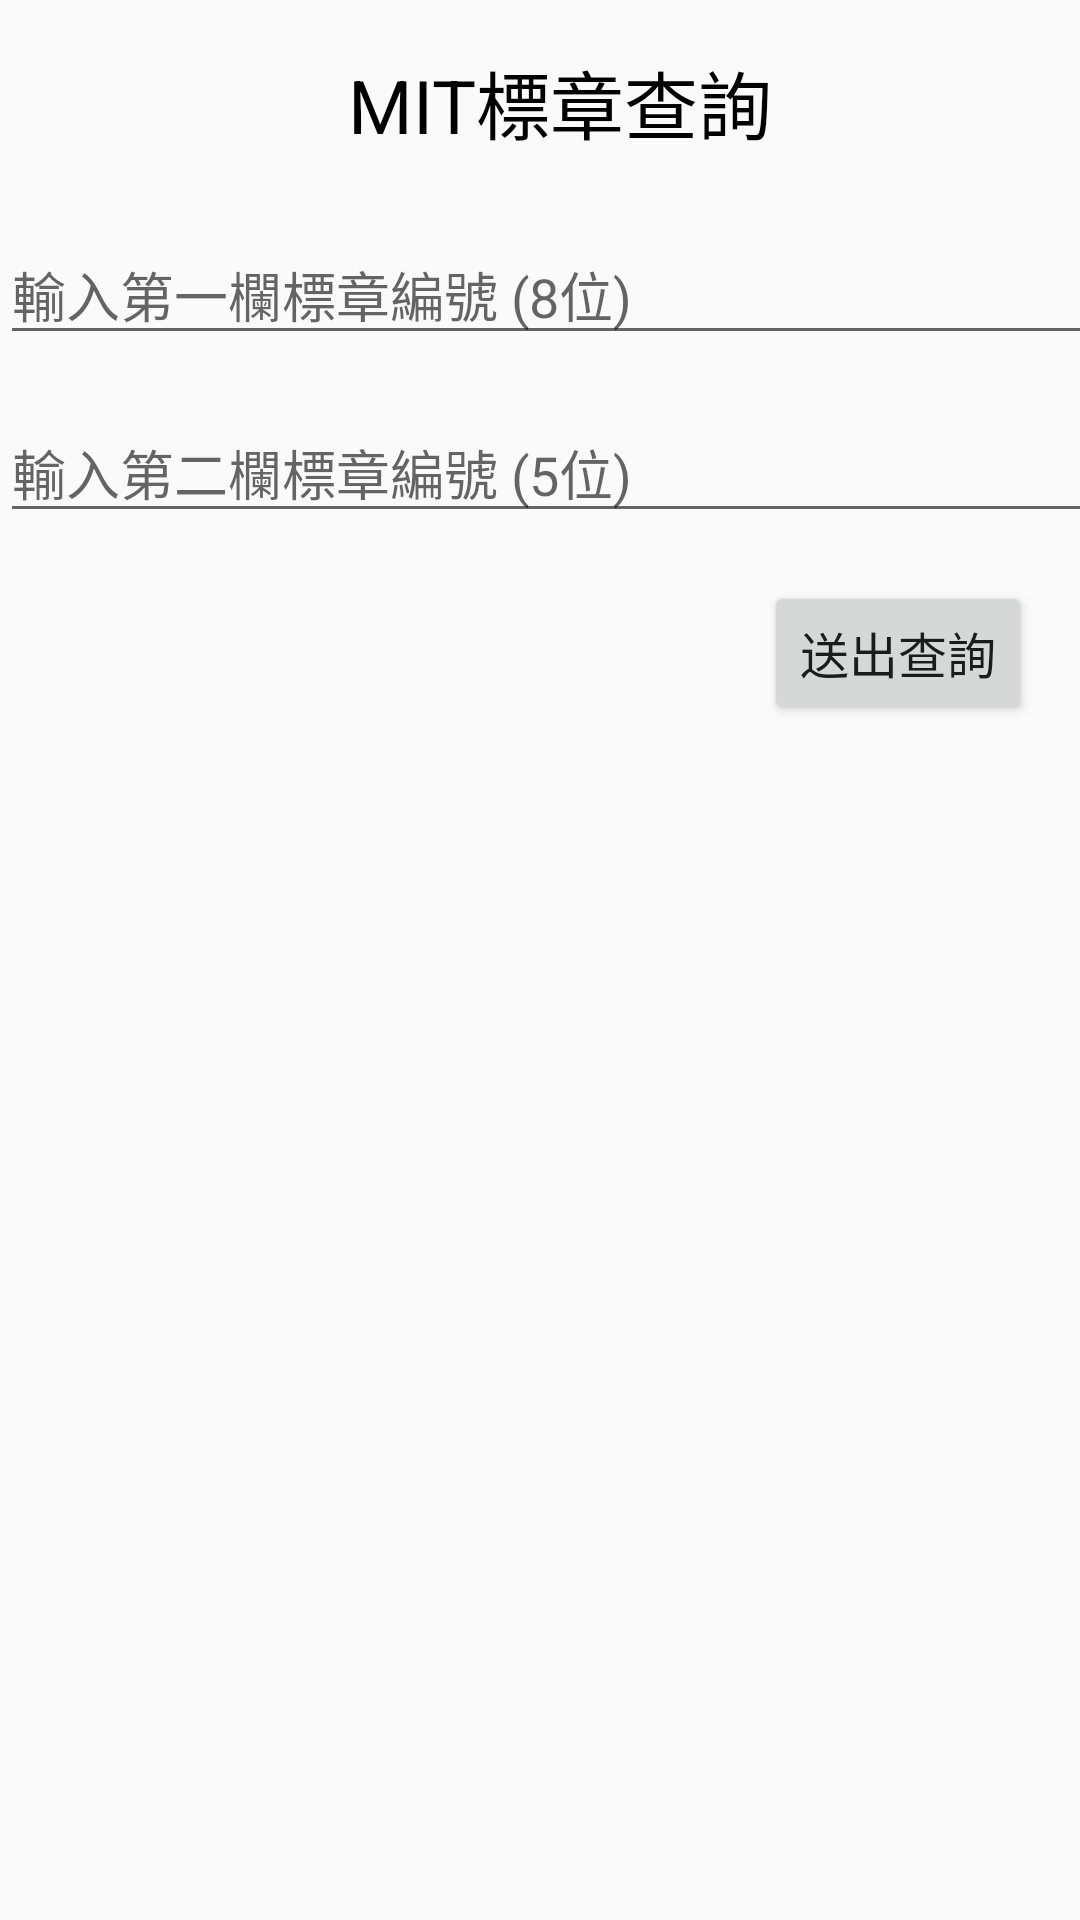

Android layout source for this screen:
<!-- AndroidManifest.xml: application theme AppTheme -->
<!-- res/layout/activity_main.xml -->
<?xml version="1.0" encoding="utf-8"?>
<android.support.constraint.ConstraintLayout xmlns:android="http://schemas.android.com/apk/res/android"
    xmlns:app="http://schemas.android.com/apk/res-auto"
    xmlns:tools="http://schemas.android.com/tools"
    android:layout_width="match_parent"
    android:layout_height="match_parent"
    tools:context="app.iecs.fcu.mitsign.MainActivity">

    <ImageView
        android:id="@+id/image_mit"
        android:layout_width="202dp"
        android:layout_height="351dp"
        android:layout_marginStart="16dp"
        app:srcCompat="@drawable/mit_sign_unbackground"
        app:layout_constraintBottom_toBottomOf="parent"
        android:layout_marginBottom="10dp"
        android:layout_marginLeft="16dp"
        app:layout_constraintLeft_toLeftOf="parent"
        tools:layout_editor_absoluteY="242dp" />

    <Button
        android:id="@+id/bt_submit"
        android:layout_width="wrap_content"
        android:layout_height="wrap_content"
        android:layout_marginEnd="20dp"
        android:text="送出查詢"
        android:textSize="8pt"
        android:layout_marginRight="16dp"
        app:layout_constraintRight_toRightOf="parent"
        android:layout_marginTop="16dp"
        app:layout_constraintTop_toBottomOf="@+id/et_serial_B" />

    <TextView
        android:id="@+id/tv_lable"
        android:layout_width="wrap_content"
        android:layout_height="wrap_content"
        android:layout_marginLeft="116dp"
        android:layout_marginStart="116dp"
        android:layout_marginTop="16dp"
        android:text="MIT標章查詢"
        android:textColor="#000000"
        android:textSize="12pt"
        app:layout_constraintLeft_toLeftOf="parent"
        app:layout_constraintTop_toTopOf="parent" />

    <EditText
        android:id="@+id/et_serial_A"
        android:layout_width="395dp"
        android:layout_height="wrap_content"
        android:layout_marginTop="23dp"
        android:ems="10"
        android:hint="輸入第一欄標章編號 (8位)"
        android:inputType="number"
        android:singleLine="false"
        app:layout_constraintTop_toBottomOf="@+id/tv_lable"
        tools:layout_editor_absoluteX="8dp" />

    <EditText
        android:id="@+id/et_serial_B"
        android:layout_width="395dp"
        android:layout_height="wrap_content"
        android:layout_marginTop="16dp"
        android:ems="10"
        android:hint="輸入第二欄標章編號 (5位)"
        android:inputType="number"
        android:singleLine="true"
        app:layout_constraintTop_toBottomOf="@+id/et_serial_A"
        tools:layout_editor_absoluteX="8dp" />

</android.support.constraint.ConstraintLayout>
<!-- resources referenced by this layout -->
<resources>
  <!-- drawable mit_sign_unbackground: png bitmap (drawable, 223189 bytes) -->
  <style name="AppTheme" parent="Theme.AppCompat.Light.DarkActionBar">
          
          <item name="colorPrimary">@color/TiffanyBlue</item>
          <item name="colorPrimaryDark">@color/TiffanyBlue</item>
          <item name="colorAccent">@color/colorAccent</item>
      </style>
  <color name="TiffanyBlue">#81D8D0</color>
  <color name="colorAccent">#FF4081</color>
</resources>
